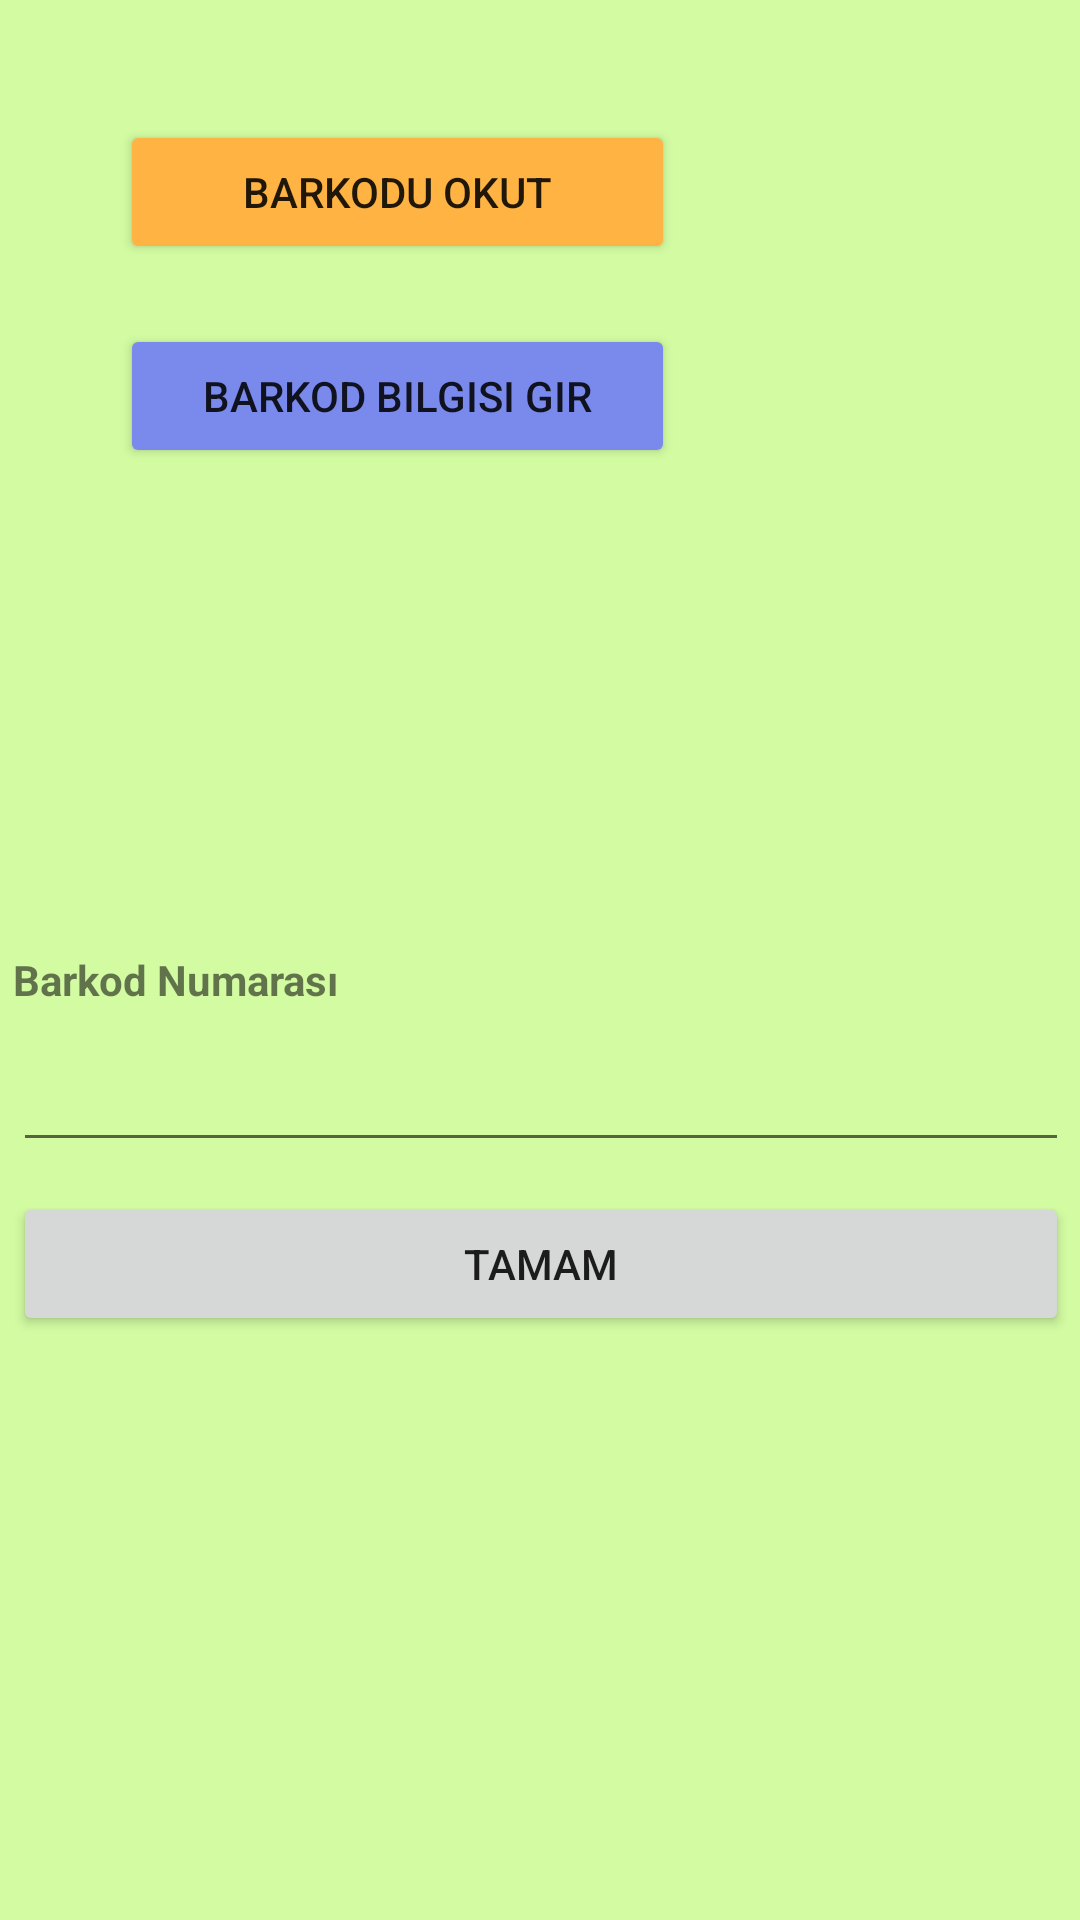

Reconstruct the res/layout file that produces this screen, plus the resources it refers to.
<!-- AndroidManifest.xml: application theme Theme.AppCompat.Light -->
<!-- res/layout/activity_fixer_barcode_screen.xml -->
<?xml version="1.0" encoding="utf-8"?>
<androidx.constraintlayout.widget.ConstraintLayout xmlns:android="http://schemas.android.com/apk/res/android"
    xmlns:app="http://schemas.android.com/apk/res-auto"
    xmlns:tools="http://schemas.android.com/tools"
    android:layout_width="match_parent"
    android:layout_height="match_parent"
    android:background="#D2FBA2"
    tools:context=".FixerBarcodeScreen">

    <LinearLayout
        android:id="@+id/linearLayoutButtonsFix"
        android:layout_width="205dp"
        android:layout_height="0dp"
        android:layout_margin="30dp"
        android:layout_marginStart="33dp"
        android:layout_marginTop="60dp"
        android:layout_marginBottom="60dp"
        android:orientation="vertical"
        app:layout_constraintBottom_toTopOf="@+id/linearLayoutBarcodeInfoFix"
        app:layout_constraintStart_toStartOf="parent"
        app:layout_constraintTop_toTopOf="parent">

        <Button
            android:id="@+id/buttonScanBarcode"
            android:layout_width="match_parent"
            android:layout_height="wrap_content"
            android:layout_margin="10dp"
            android:backgroundTint="#FFB343"
            android:onClick="ScanBarcodeFix"
            android:text="Barkodu okut" />

        <Button
            android:id="@+id/buttonEnterInfo"
            android:layout_width="match_parent"
            android:layout_height="wrap_content"
            android:layout_margin="10dp"
            android:backgroundTint="#798AEC"
            android:onClick="EnterBarcodeInfoFix"
            android:text="barkod bilgisi gir" />

    </LinearLayout>

    <LinearLayout
        android:id="@+id/linearLayoutBarcodeInfoFix"
        android:layout_width="362dp"
        android:layout_height="140dp"
        android:layout_marginStart="33dp"
        android:layout_marginEnd="33dp"
        android:layout_marginBottom="188dp"
        android:backgroundTint="#E4FFC4"
        android:orientation="vertical"
        app:layout_constraintBottom_toBottomOf="parent"
        app:layout_constraintEnd_toEndOf="parent"
        app:layout_constraintStart_toStartOf="parent"
        app:layout_constraintTop_toBottomOf="@+id/linearLayoutButtonsFix">

        <TextView
            android:id="@+id/textBarcodenumarası"
            android:layout_width="match_parent"
            android:layout_height="wrap_content"
            android:layout_margin="5dp"
            android:text="Barkod Numarası"
            android:textStyle="bold" />

        <EditText
            android:id="@+id/editTextBarcodeFix"
            android:layout_width="match_parent"
            android:layout_height="wrap_content"
            android:layout_margin="5dp"
            android:ems="10"
            android:inputType="textPersonName" />

        <Button
            android:id="@+id/button5"
            android:layout_width="match_parent"
            android:layout_height="wrap_content"
            android:layout_margin="5dp"
            android:onClick="manuelBarcodeFix"
            android:text="tamam" />
    </LinearLayout>
</androidx.constraintlayout.widget.ConstraintLayout>
<!-- resources referenced by this layout -->
<resources>

</resources>
